Photos from the image-classification dataset "processedData1" in the GitHub repository Yusshiro/IQ-OTHNCCD-lung-cancer-detection. Its 5 classes are: bengin, malignant, cancerous, non-cancerous, normal.

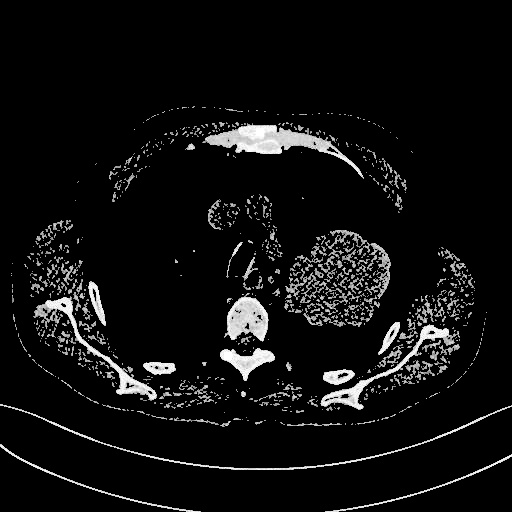
Label: malignant

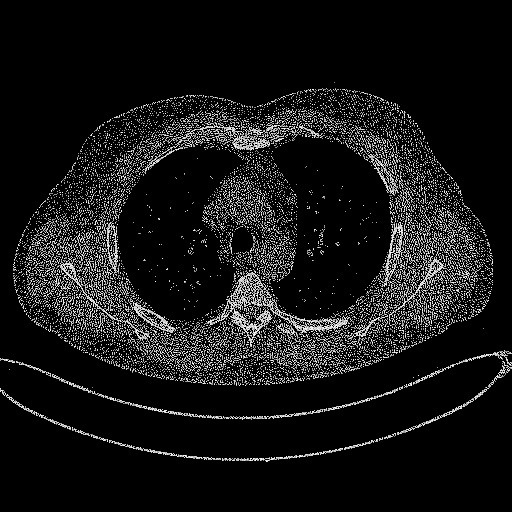
Label: normal

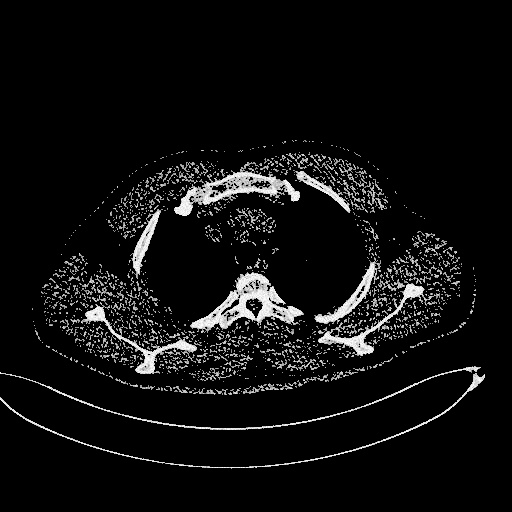
Label: bengin

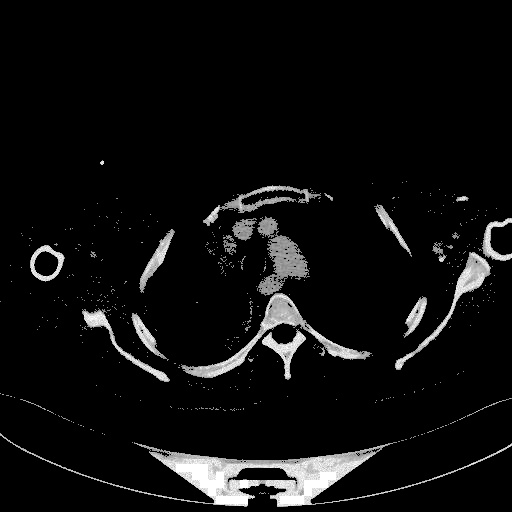
Label: cancerous

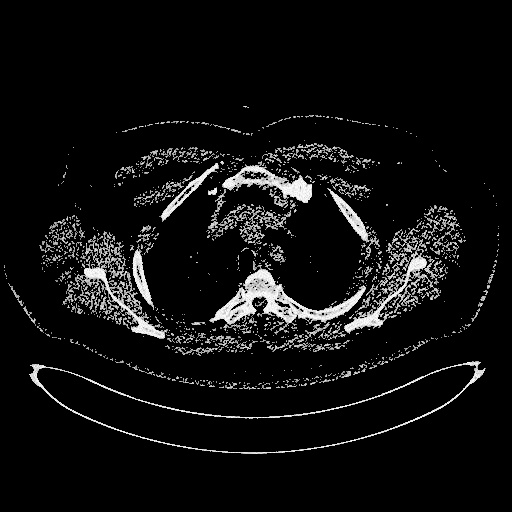
Label: non-cancerous

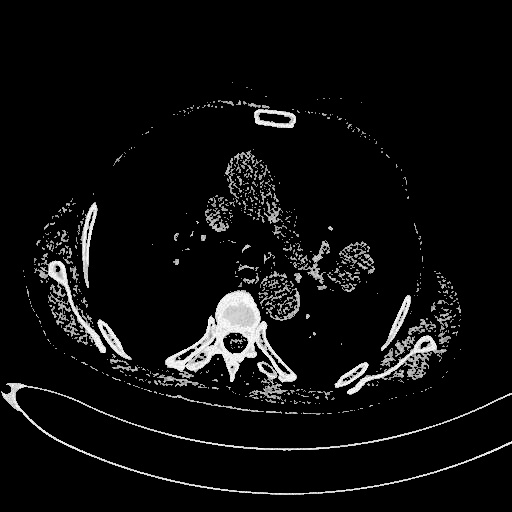
Label: malignant
